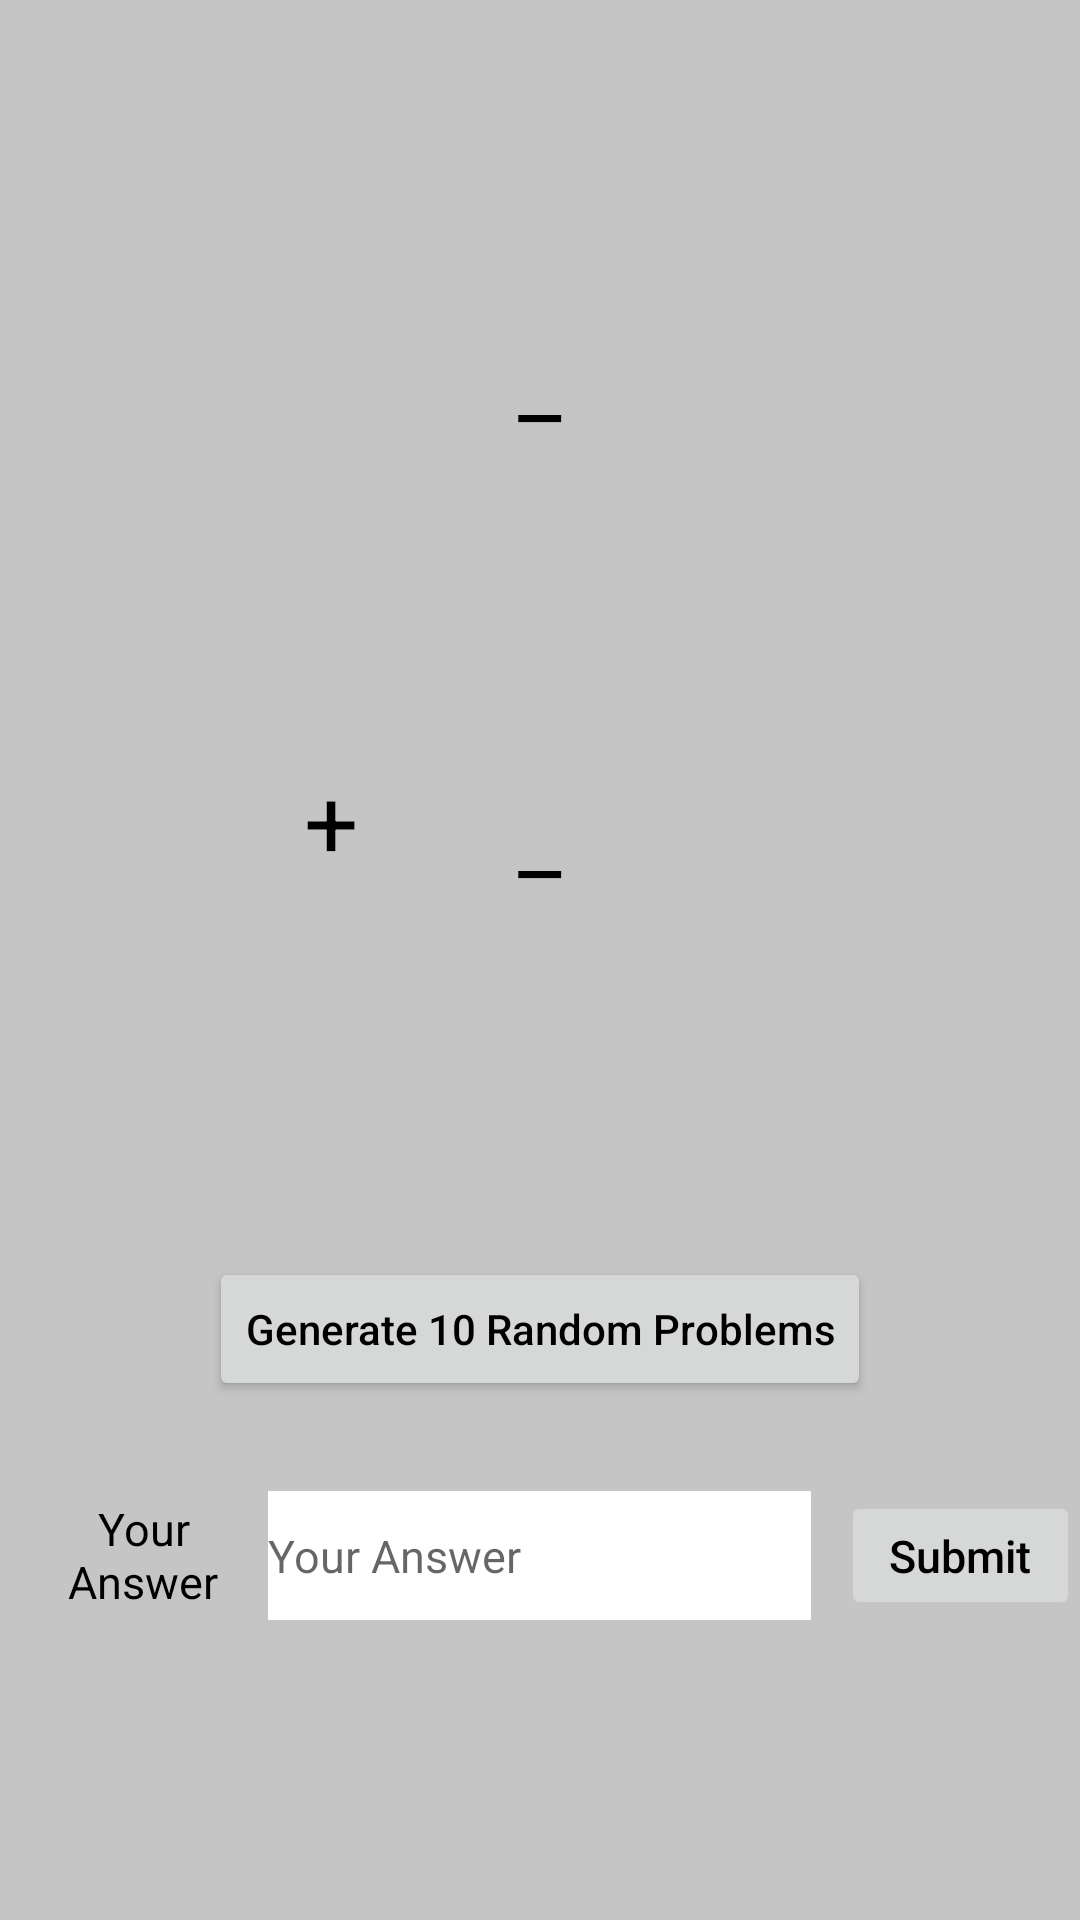

The Android layout XML behind this screen, and the referenced resources:
<!-- AndroidManifest.xml: application theme Theme.Flashcard -->
<!-- res/layout/activity_main.xml -->
<?xml version="1.0" encoding="utf-8"?>
<RelativeLayout xmlns:android="http://schemas.android.com/apk/res/android"
    xmlns:app="http://schemas.android.com/apk/res-auto"
    xmlns:tools="http://schemas.android.com/tools"
    android:layout_width="match_parent"
    android:layout_height="match_parent"
    tools:context=".MainActivity">


    <Button
        android:id="@+id/submit_name"
        style="@style/submit_style"
        android:layout_toRightOf="@+id/answer_name"
        android:layout_alignBottom="@id/answer_name"
        android:layout_alignTop="@id/answer_name"
        />

    <Button
        android:id="@+id/generate_name"
        style="@style/generate_style"
        android:layout_centerHorizontal="true"
        android:layout_above="@id/answer_name"
        />

    <EditText
        android:id="@+id/answer_name"
        style="@style/edit_answer_style"
        android:layout_width="181dp"
        android:layout_height="43dp"
        android:layout_centerHorizontal="true"
        android:layout_marginHorizontal="10dp"
        android:layout_marginTop="30dp"
        android:layout_marginBottom="100dp"
        android:layout_alignParentBottom="true"
        />

    <TextView
        style="@style/text_answer_style"
        android:layout_marginStart="16dp"
        android:layout_alignBottom="@id/answer_name"
        android:layout_toLeftOf="@+id/answer_name"
        android:layout_alignTop="@id/answer_name"
        android:gravity="center"
        />

    <TextView
        android:id="@+id/num1_name"
        android:layout_width="61dp"
        android:layout_height="52dp"
        android:layout_centerHorizontal="true"
        android:layout_marginVertical="100dp"
        android:gravity="center"
        android:text="_"
        android:textSize="32dp" />

    <TextView
        android:id="@+id/num2_name"
        android:layout_width="61dp"
        android:layout_height="52dp"
        android:layout_below="@id/num1_name"
        android:layout_centerHorizontal="true"
        android:layout_marginHorizontal="30dp"
        android:gravity="center"
        android:text="_"
        android:textSize="32dp" />

    <TextView
        android:id="@+id/operand_name"
        android:layout_width="wrap_content"
        android:layout_height="wrap_content"
        android:text="+"
        android:textSize="32dp"
        android:layout_toLeftOf="@id/num2_name"
        android:layout_below="@id/num1_name"/>

</RelativeLayout>
<!-- resources referenced by this layout -->
<resources>
  <style name="edit_answer_style" parent="submission">
          <item name="android:hint">@string/answer_string</item>
          <item name="android:inputType">number</item>
          <item name="android:background">@color/white</item>
          <item name="android:imeOptions">actionNext</item>
          <item name="android:maxLines">1</item>
      </style>
  <style name="generate_style" parent="wrap">
          <item name="android:text">@string/generate_string</item>
      </style>
  <style name="submit_style" parent="submission">
          <item name="android:text">@string/submit_string</item>
          <item name="android:enabled">false</item>
      </style>
  <style name="text_answer_style" parent="submission">
          <item name="android:text">@string/answer_string</item>
      </style>
  <style name="Theme.Flashcard" parent="Theme.MaterialComponents.DayNight.DarkActionBar">
          
          <item name="colorPrimary">@color/purple_500</item>
          <item name="colorPrimaryVariant">@color/purple_700</item>
          <item name="colorOnPrimary">@color/white</item>
          
          <item name="colorSecondary">@color/teal_200</item>
          <item name="colorSecondaryVariant">@color/teal_700</item>
          <item name="colorOnSecondary">@color/black</item>
          
          <item name="android:statusBarColor" tools:targetApi="l">?attr/colorPrimaryVariant</item>
          
          <item name="android:textAllCaps">false</item>
          <item name="android:textColor">@color/black</item>
          <item name="android:colorBackground">@color/light_grey</item>
      </style>
  <style name="submission">
          <item name="android:layout_width">wrap_content</item>
          <item name="android:layout_height">8dp</item>
          <item name="android:textSize">15dp</item>
      </style>
  <string name="answer_string">Your Answer</string>
  <color name="white">#FFFFFFFF</color>
  <style name="wrap">
          <item name="android:layout_height">wrap_content</item>
          <item name="android:layout_width">wrap_content</item>
      </style>
  <string name="generate_string">Generate 10 Random Problems</string>
  <string name="submit_string">Submit</string>
  <color name="purple_500">#FF6200EE</color>
  <color name="purple_700">#FF3700B3</color>
  <color name="teal_200">#FF03DAC5</color>
  <color name="teal_700">#FF018786</color>
  <color name="black">#FF000000</color>
  <color name="light_grey">#C5C5C5</color>
</resources>
